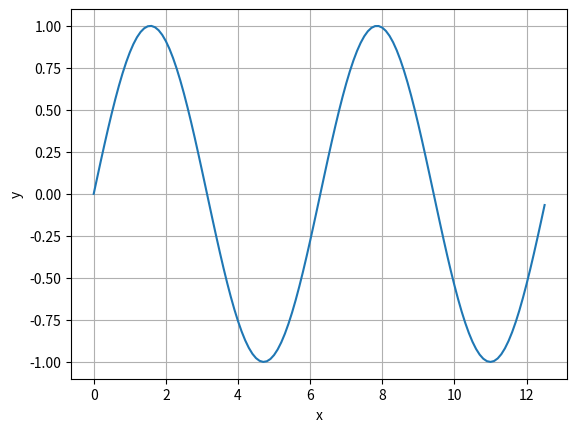

This figure's Python source:
import numpy as np
import matplotlib.pyplot as plt

x = np.arange(0, 4 * np.pi, 0.1)
y = np.sin(x)
plt.plot(x, y)  # plot by x in horizontal, y in vertical
plt.xlabel('x')  # set a label for x axis
plt.ylabel('y')  # set it for y axis
plt.grid()  # draw grid
plt.show()
